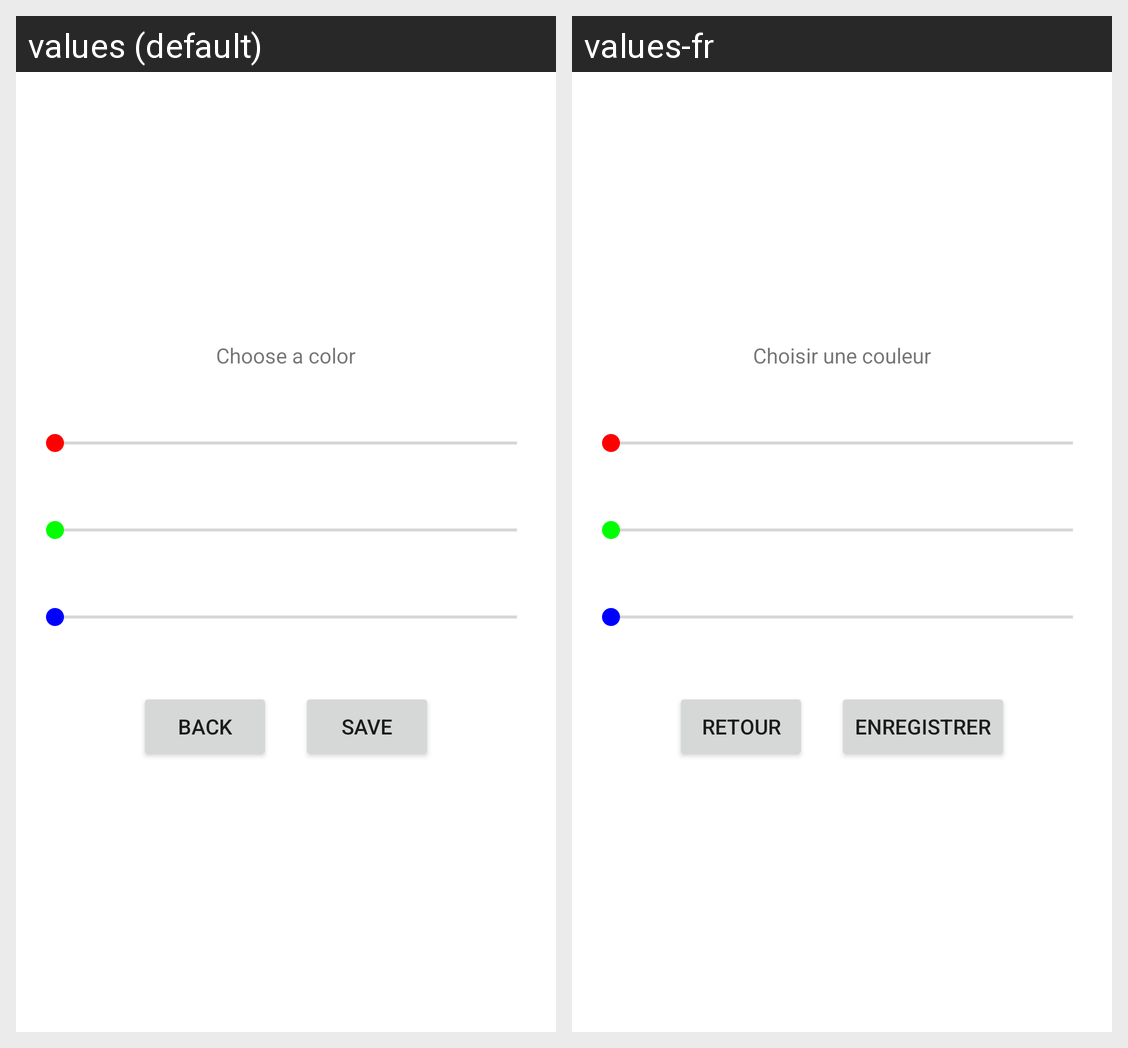

Strings drawn on this Android screen and how each of the app's shown locales translates them:
Android screen res/layout/color_popup_template.xml rendered under 2 locales, left to right: values (default), values-fr. Device: Nexus 5 (rendered at 1080×1920; each locale shown at half size, 540×960, under a caption strip naming it); theme Theme.UnivMap.
Strings drawn on this screen, with the default value and each locale's value (text and hints the layout hard-codes, and strings that could not be matched under every locale, appear in the picture but are not listed):

eyesPicker
  values: Choose a color
  values-fr: Choisir une couleur

back
  values: Back
  values-fr: Retour

save
  values: Save
  values-fr: Enregistrer
